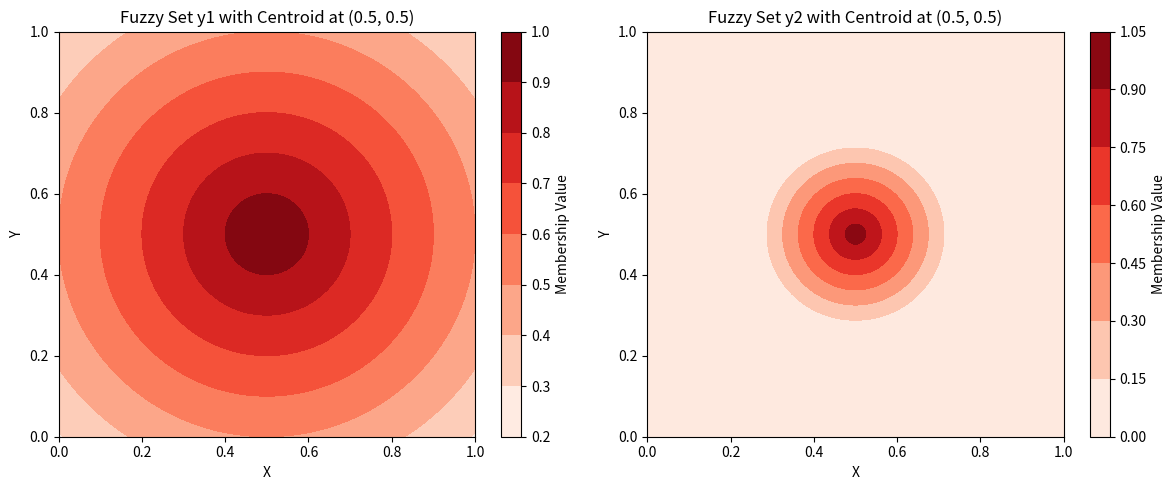

Recreate this plot in Python.
import numpy as np
import matplotlib.pyplot as plt

# Define the centroid coordinates
centroid_x = 0.5
centroid_y = 0.5


X = np.linspace(0, 1, 100)
Y = np.linspace(0, 1, 100)


x, y = np.meshgrid(X, Y)


def membership_function(g, x, y):
    mem_val = g * np.sqrt((x - centroid_x)**2 + (y - centroid_y)**2)
   
    return np.where(mem_val == 0, 1, np.where(mem_val >= 1, 0, 1 - mem_val))


y1 = membership_function(1, x, y)
y2 = membership_function(4, x, y)

# Create contour plots to visualize the fuzzy sets
plt.figure(figsize=(12, 5))

plt.subplot(1, 2, 1)
plt.contourf(x, y, y1, cmap='Reds')
plt.colorbar(label='Membership Value')
plt.xlabel('X')
plt.ylabel('Y')
plt.title('Fuzzy Set y1 with Centroid at (0.5, 0.5)')

plt.subplot(1, 2, 2)
plt.contourf(x, y, y2, cmap='Reds')
plt.colorbar(label='Membership Value')
plt.xlabel('X')
plt.ylabel('Y')
plt.title('Fuzzy Set y2 with Centroid at (0.5, 0.5)')

plt.tight_layout()
plt.show()